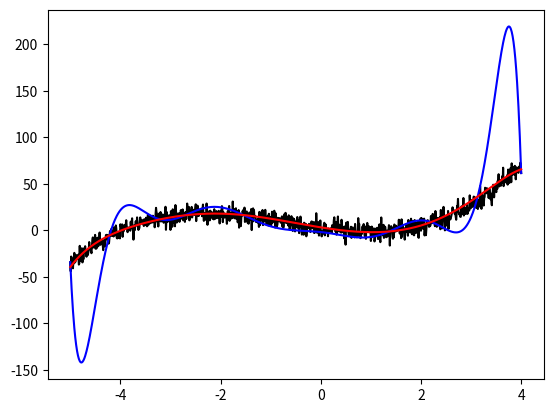

Recreate this plot in Python.
import numpy as np
import typing
from matplotlib import pyplot as plt


def interpolate(net: np.ndarray, f: np.ndarray) -> typing.Callable:
    a = np.array([np.prod([(x_i - x_j) for j, x_j in enumerate(net) if j != i])
                  for i, x_i in enumerate(net)])

    def polynom(x: float):
        return np.sum(
            [(f_i / a_i) * np.prod([(x - x_j) for j, x_j in enumerate(net) if j != i])
             for i, (f_i, a_i) in enumerate(zip(f, a))]
        )

    return polynom


def approach(net: np.ndarray, f: np.array):
    N = 9
    A = np.matrix([[nd ** j for j in range(N)] for nd in net])
    alpha = np.linalg.solve(A.transpose() * A, (f * A).transpose())
    # np.set_printoptions(precision=4, threshold=5, edgeitems=4, suppress=True)
    alpha = alpha.A1
    # print(alpha)

    def pol(x: float | np.ndarray) -> float | np.ndarray:
        return sum(ai * (x ** i) for i, ai in enumerate(alpha))

    return pol


def main():
    x = np.linspace(-5, 4, 1_000)
    act = (x**3 + 2*(x**2) - 7*x + 3) + np.random.normal(loc=0.0, scale=5.0, size=x.shape)
    # act = np.sin(2*x) + np.random.normal(loc=0.0, scale=0.075, size=x.shape)
    interpol_node_c = 12
    interpol_net = np.take(x, np.linspace(0, 1_000 - 1, interpol_node_c, dtype=int, endpoint=True))
    interpol_f = np.take(act, np.linspace(0, 1_000 - 1, interpol_node_c, dtype=int, endpoint=True))
    pol = interpolate(interpol_net, interpol_f)

    for i, (node_i, f_i) in enumerate(zip(interpol_net, interpol_f)):
        print(f"{node_i=:.4f}\t{f_i=:.4f}\t{pol(node_i)=:.4f}\tdelta={abs(pol(node_i) - f_i):.4f}")

    approach_node_c = 100
    approach_net = np.take(x, np.linspace(0, 1_000 - 1, approach_node_c, dtype=int, endpoint=True))
    approach_f = np.take(act, np.linspace(0, 1_000 - 1, approach_node_c, dtype=int, endpoint=True))
    apr = approach(approach_net, approach_f)

    sigma_interpol = np.std(act - np.array([pol(x_v) for x_v in x]))
    sigma_approach = np.std(act - apr(x))
    print(f"{sigma_interpol=:.4f}\t{sigma_approach=:.4f}")

    plt.plot(x, act, c='k')
    plt.plot(x, np.array([pol(x_v) for x_v in x]), c='b')
    plt.plot(x, apr(x), c='r')
    # plt.scatter(net, f, c='k', s=4)
    plt.show()


if __name__ == '__main__':
    main()
